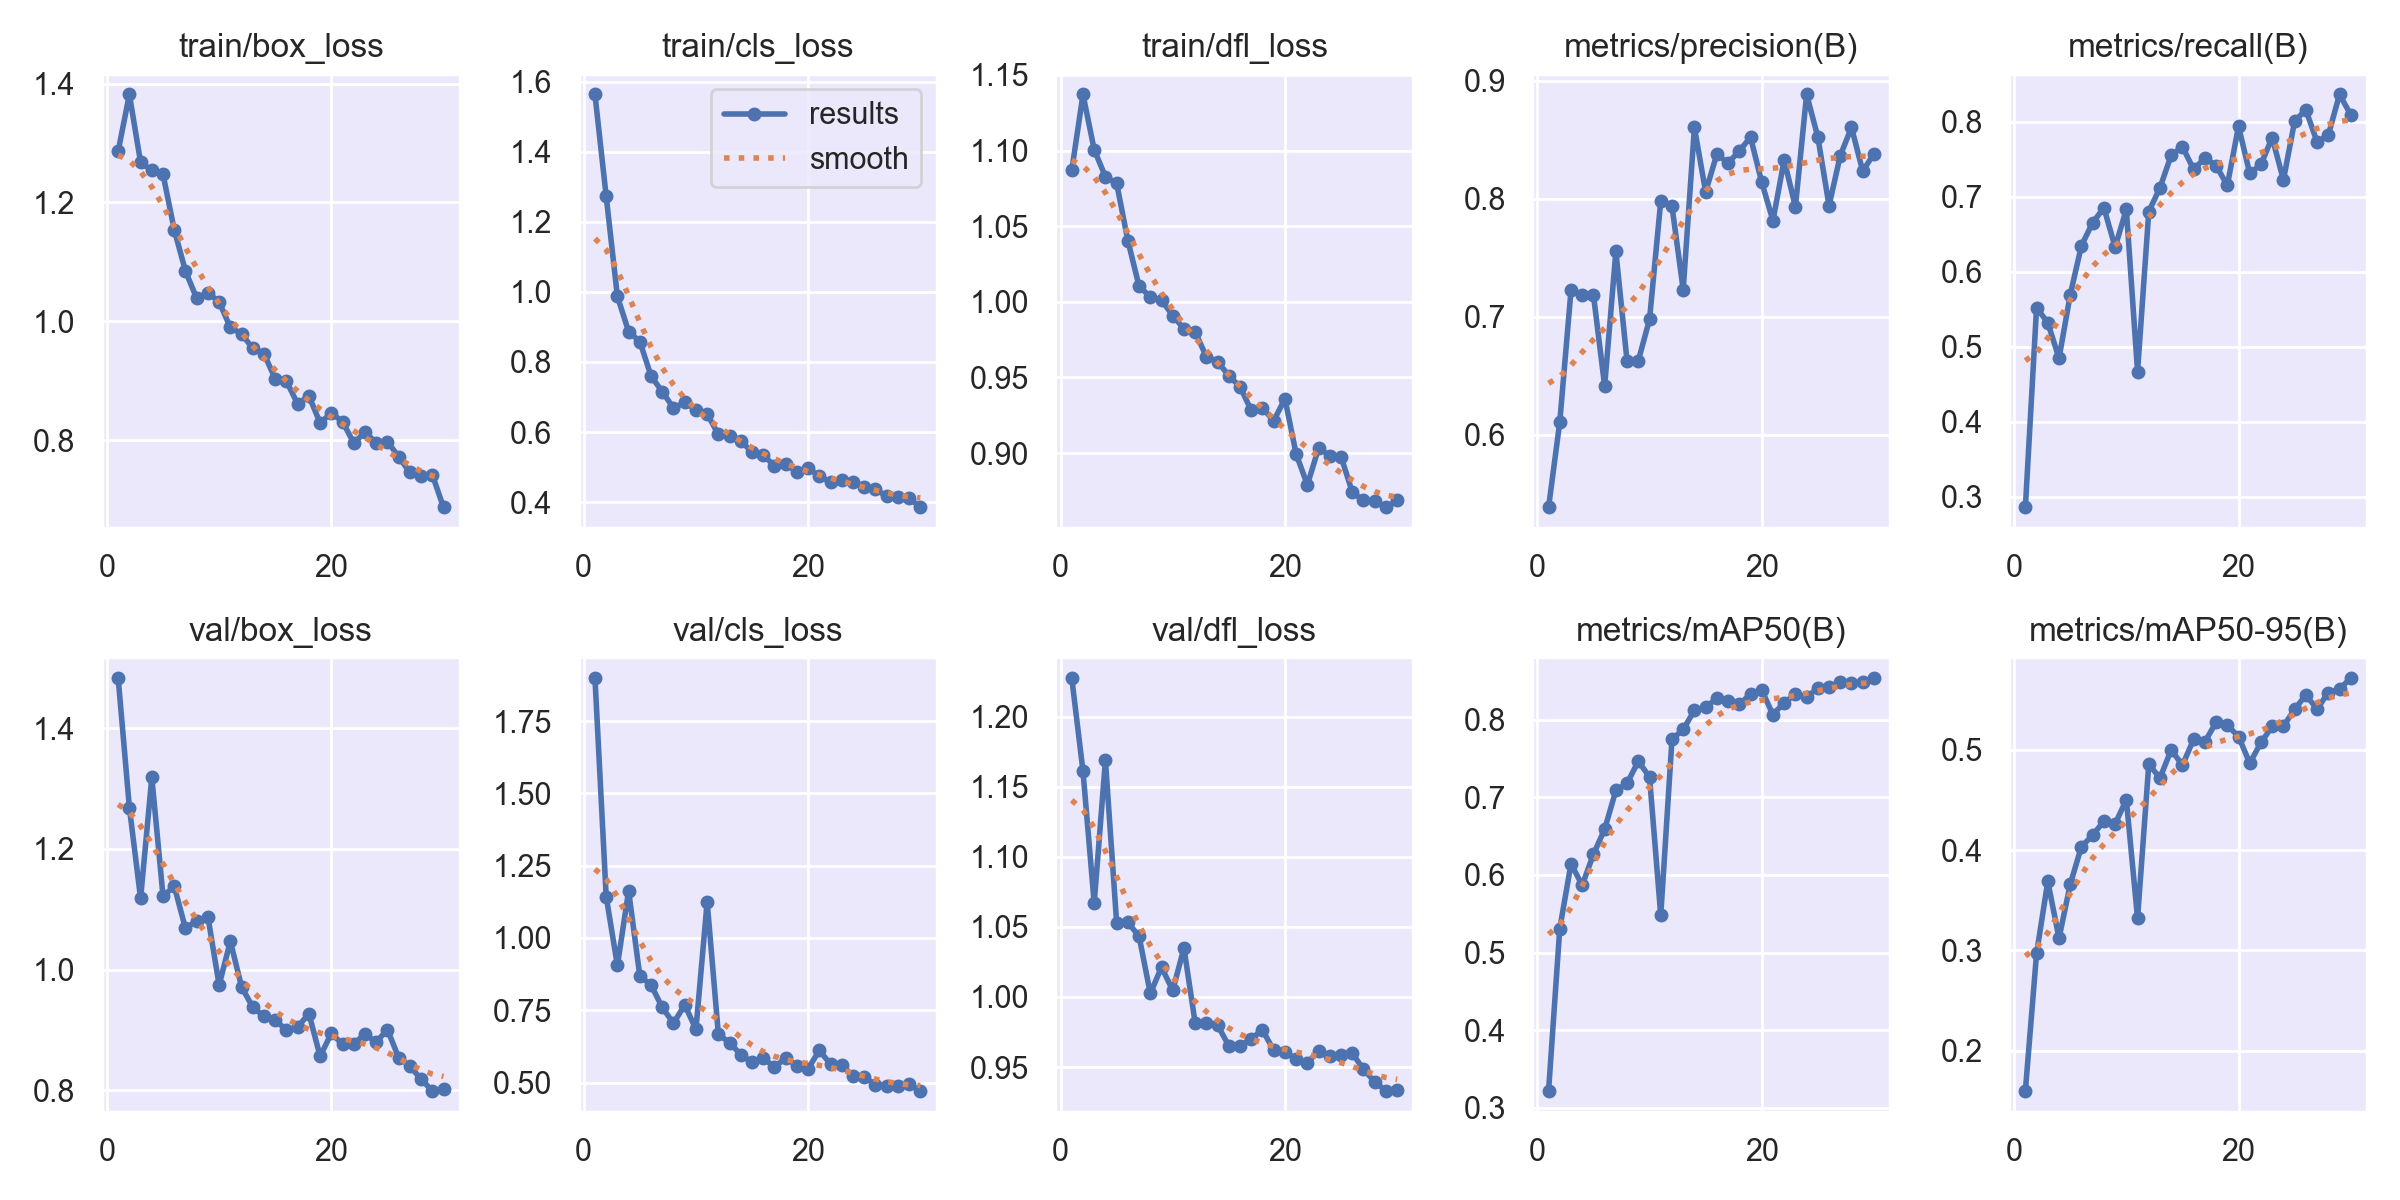

The file beside this chart, header and first rows:
epoch, time, train/box_loss, train/cls_loss, train/dfl_loss, metrics/precision(B), metrics/recall(B), metrics/mAP50(B), metrics/mAP50-95(B), val/box_loss, val/cls_loss, val/dfl_loss, lr/pg0, lr/pg1, lr/pg2
1, 791.5, 1.286, 1.563, 1.087, 0.5382, 0.2857, 0.3215, 0.1598, 1.483, 1.899, 1.228, 0.001104, 0.001104, 0.001104
2, 1594, 1.382, 1.273, 1.137, 0.6107, 0.5523, 0.531, 0.2971, 1.269, 1.143, 1.161, 0.001074, 0.001074, 0.001074
3, 2382, 1.267, 0.9871, 1.101, 0.7222, 0.5322, 0.6143, 0.3688, 1.118, 0.9051, 1.067, 0.001038, 0.001038, 0.001038
4, 3145, 1.254, 0.8867, 1.083, 0.718, 0.4848, 0.5869, 0.3122, 1.319, 1.163, 1.169, 0.001001, 0.001001, 0.001001
5, 3935, 1.247, 0.8581, 1.078, 0.7185, 0.5696, 0.6267, 0.3659, 1.122, 0.8682, 1.053, 0.0009643, 0.0009643, 0.0009643
6, 4715, 1.154, 0.7598, 1.04, 0.6412, 0.6351, 0.659, 0.4036, 1.138, 0.8375, 1.053, 0.0009277, 0.0009277, 0.0009277
7, 5497, 1.084, 0.715, 1.01, 0.7553, 0.6656, 0.709, 0.4148, 1.068, 0.7597, 1.043, 0.000891, 0.000891, 0.000891
8, 6280, 1.039, 0.6686, 1.003, 0.662, 0.6856, 0.718, 0.4291, 1.081, 0.705, 1.003, 0.0008544, 0.0008544, 0.0008544
9, 7071, 1.048, 0.6843, 1.001, 0.6626, 0.6331, 0.7468, 0.4262, 1.088, 0.7689, 1.021, 0.0008177, 0.0008177, 0.0008177
10, 7845, 1.033, 0.6636, 0.9909, 0.6978, 0.6834, 0.7263, 0.4503, 0.9746, 0.6843, 1.005, 0.000781, 0.000781, 0.000781
11, 8626, 0.9896, 0.6516, 0.9822, 0.798, 0.4669, 0.5478, 0.3321, 1.047, 1.125, 1.035, 0.0007444, 0.0007444, 0.0007444
12, 9417, 0.9788, 0.593, 0.9802, 0.7936, 0.6804, 0.7749, 0.4855, 0.9715, 0.6672, 0.9814, 0.0007077, 0.0007077, 0.0007077
13, 10202, 0.9543, 0.5875, 0.9637, 0.7229, 0.7124, 0.7876, 0.4721, 0.9377, 0.6376, 0.9811, 0.000671, 0.000671, 0.000671
14, 10983, 0.9453, 0.5749, 0.9604, 0.8605, 0.7557, 0.8122, 0.5, 0.9228, 0.5966, 0.9799, 0.0006344, 0.0006344, 0.0006344
15, 11757, 0.9032, 0.5425, 0.9512, 0.8058, 0.767, 0.8163, 0.4847, 0.9159, 0.5703, 0.965, 0.0005977, 0.0005977, 0.0005977
16, 12518, 0.8993, 0.5332, 0.9438, 0.8378, 0.7367, 0.8278, 0.5105, 0.9004, 0.5833, 0.9651, 0.0005611, 0.0005611, 0.0005611
17, 13298, 0.8608, 0.5042, 0.9282, 0.8303, 0.752, 0.8243, 0.508, 0.9049, 0.5541, 0.9704, 0.0005244, 0.0005244, 0.0005244
18, 14100, 0.8745, 0.5092, 0.9298, 0.8404, 0.7418, 0.82, 0.5275, 0.9273, 0.5843, 0.9764, 0.0004877, 0.0004877, 0.0004877
19, 14918, 0.8289, 0.4856, 0.9214, 0.8522, 0.7155, 0.8332, 0.5245, 0.8565, 0.5583, 0.962, 0.0004511, 0.0004511, 0.0004511
20, 15736, 0.8455, 0.4959, 0.936, 0.814, 0.7942, 0.8383, 0.5133, 0.8945, 0.5482, 0.9609, 0.0004144, 0.0004144, 0.0004144
21, 16480, 0.8313, 0.4747, 0.8994, 0.7815, 0.7313, 0.8067, 0.4867, 0.8765, 0.6111, 0.9555, 0.0003777, 0.0003777, 0.0003777
22, 17288, 0.795, 0.4563, 0.879, 0.8328, 0.7434, 0.8222, 0.5073, 0.8776, 0.5635, 0.9529, 0.0003411, 0.0003411, 0.0003411
23, 18354, 0.8136, 0.4617, 0.9033, 0.7931, 0.7792, 0.8331, 0.5233, 0.8933, 0.5611, 0.9615, 0.0003044, 0.0003044, 0.0003044
24, 19221, 0.7957, 0.4577, 0.8984, 0.8884, 0.7226, 0.8291, 0.5236, 0.8801, 0.5219, 0.9581, 0.0002678, 0.0002678, 0.0002678
25, 20059, 0.7977, 0.4427, 0.8978, 0.8523, 0.801, 0.8411, 0.5405, 0.9008, 0.5204, 0.9584, 0.0002311, 0.0002311, 0.0002311
26, 20890, 0.772, 0.4363, 0.8742, 0.7941, 0.8162, 0.8422, 0.5547, 0.8545, 0.4913, 0.9597, 0.0001944, 0.0001944, 0.0001944
27, 21724, 0.7457, 0.4173, 0.8687, 0.8365, 0.7733, 0.8484, 0.5407, 0.8401, 0.4897, 0.9485, 0.0001578, 0.0001578, 0.0001578
28, 22563, 0.7394, 0.4139, 0.8684, 0.8605, 0.7823, 0.8478, 0.5571, 0.8188, 0.487, 0.9394, 0.0001211, 0.0001211, 0.0001211
29, 23413, 0.742, 0.4121, 0.8641, 0.8235, 0.8367, 0.8487, 0.5604, 0.7991, 0.4956, 0.9329, 8.4436e-05, 8.4436e-05, 8.4436e-05
30, 24272, 0.6868, 0.3846, 0.8688, 0.8381, 0.8097, 0.854, 0.5717, 0.8019, 0.471, 0.9334, 4.7773e-05, 4.7773e-05, 4.7773e-05
